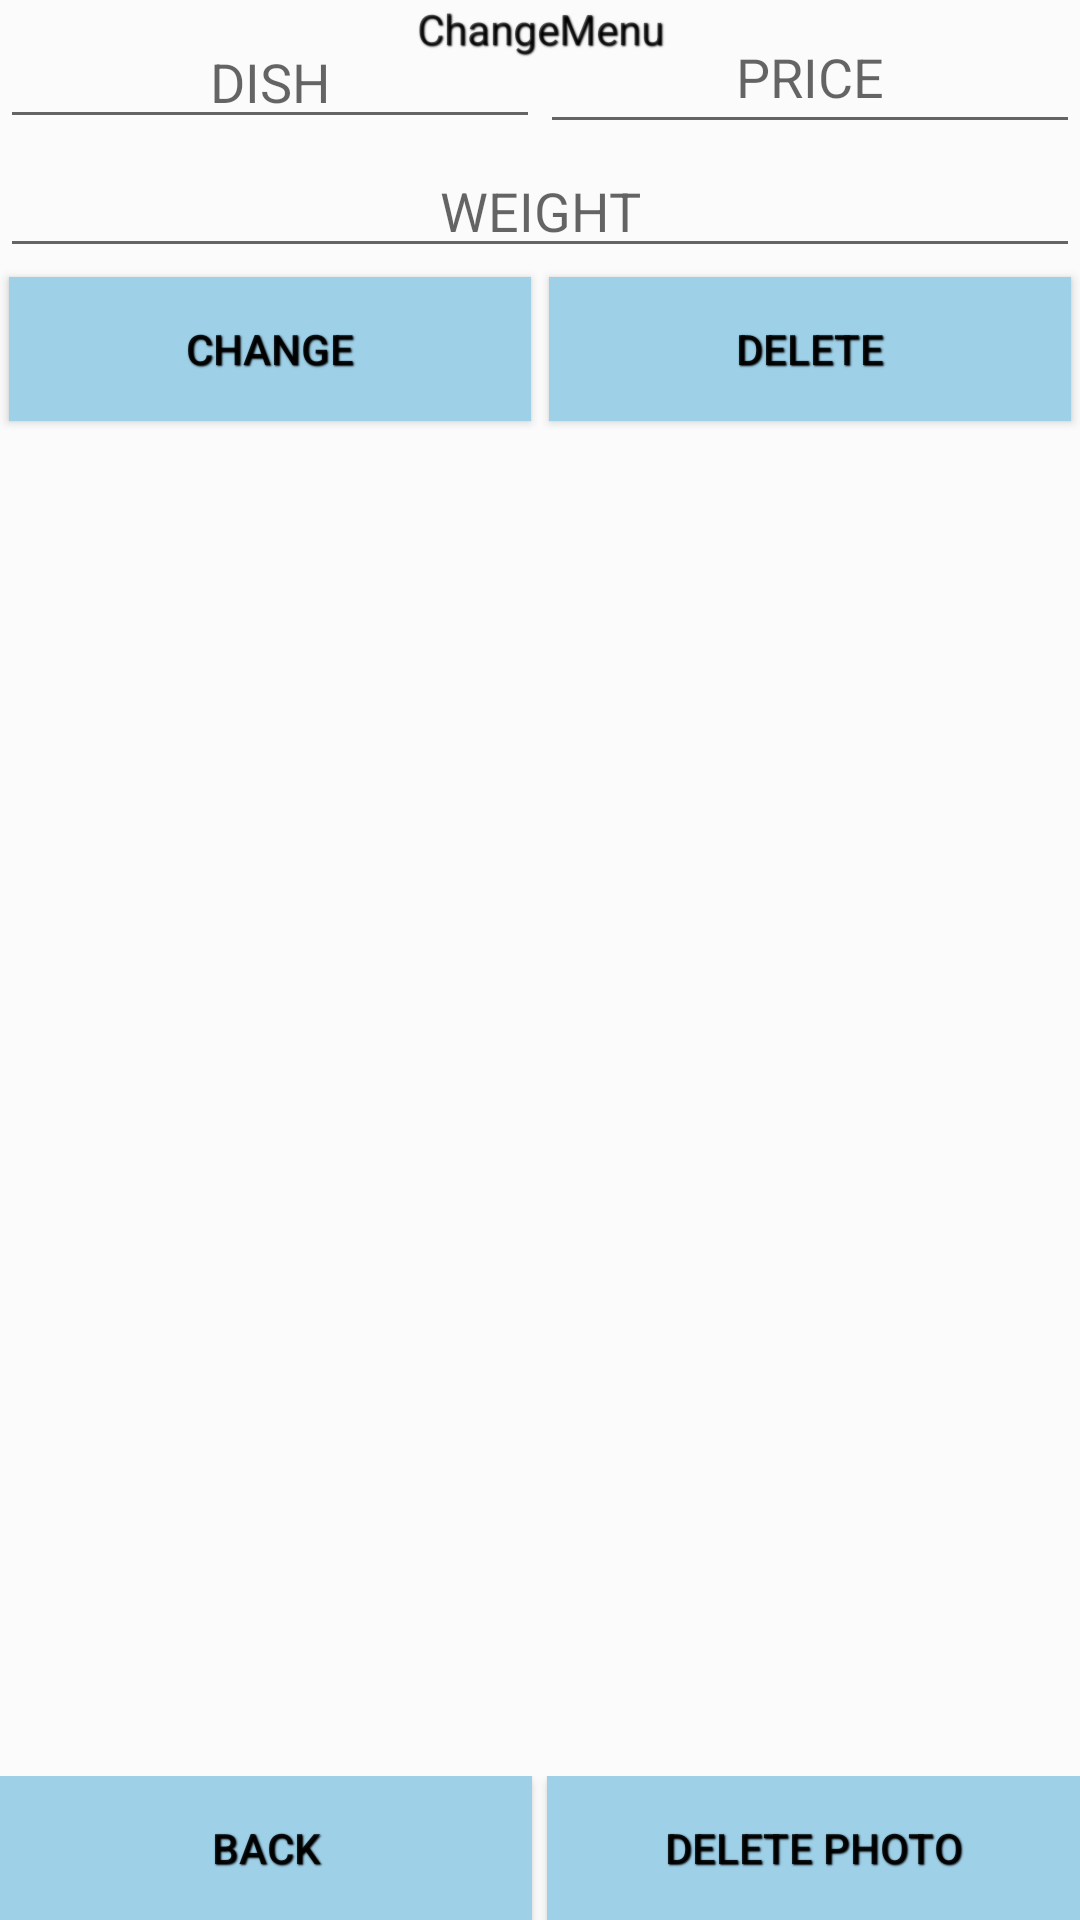

This screen was rendered from an Android layout file. Write that file and the resources it references.
<!-- AndroidManifest.xml: application theme Theme.GerasimovTaskOne -->
<!-- res/layout/activity_four_window.xml -->
<?xml version="1.0" encoding="utf-8"?>
<androidx.constraintlayout.widget.ConstraintLayout xmlns:android="http://schemas.android.com/apk/res/android"
    xmlns:app="http://schemas.android.com/apk/res-auto"
    xmlns:tools="http://schemas.android.com/tools"
    android:layout_width="match_parent"
             android:layout_height="match_parent"
    tools:context=".FourWindow">

    <androidx.constraintlayout.widget.ConstraintLayout
        android:layout_width="match_parent"
        android:layout_height="match_parent"
        android:background="#FBFBFB"
        tools:context=".MainActivity"

        tools:layout_editor_absoluteX="0dp"
        tools:layout_editor_absoluteY="0dp">

        <EditText
            android:id="@+id/Dish"
            android:layout_width="0dp"
            android:layout_height="wrap_content"
            android:layout_marginTop="3dp"
            android:hint="@string/DISH"
            android:textAlignment="center"
            app:layout_constraintBottom_toTopOf="@+id/Weight"
            app:layout_constraintEnd_toStartOf="@+id/Price"
            app:layout_constraintStart_toStartOf="parent"
            app:layout_constraintTop_toTopOf="parent"
            tools:ignore="TouchTargetSizeCheck,SpeakableTextPresentCheck" />

        <EditText
            android:id="@+id/Price"
            android:layout_width="0dp"
            android:layout_height="wrap_content"
            android:hint="@string/PRICE"
            android:minHeight="48dp"
            android:textAlignment="center"
            app:layout_constraintBottom_toTopOf="@id/Weight"
            app:layout_constraintEnd_toEndOf="parent"
            app:layout_constraintStart_toEndOf="@+id/Dish"
            app:layout_constraintTop_toTopOf="parent" />

        <EditText
            android:id="@+id/Weight"
            android:layout_width="0dp"
            android:layout_height="wrap_content"
            android:hint="@string/WEIGHT"

            android:inputType="numberDecimal"
            android:textAlignment="center"
            app:layout_constraintBottom_toTopOf="@+id/button_table"
            app:layout_constraintEnd_toEndOf="@+id/Price"
            app:layout_constraintStart_toStartOf="parent"
            app:layout_constraintTop_toBottomOf="@+id/Dish"
            tools:ignore="TouchTargetSizeCheck" />

        <TableRow
            android:id="@+id/button_table"
            android:layout_width="match_parent"
            android:layout_height="wrap_content"
            android:layout_weight="1"
            app:layout_constraintStart_toStartOf="parent"
            app:layout_constraintTop_toBottomOf="@id/Weight">

            <androidx.appcompat.widget.AppCompatButton
                android:id="@+id/btnAdd"
                android:layout_width="0dp"
                android:layout_height="wrap_content"
                android:layout_margin="3dp"
                android:layout_weight="1"
                android:background="#9ED0E8"
                android:onClick="UpdateTable"
                android:shadowColor="@color/black"
                android:shadowDx="1"
                android:shadowDy="1"
                android:shadowRadius="1"
                android:text="Change" />

            <androidx.appcompat.widget.AppCompatButton
                android:id="@+id/btnClear"
                android:layout_width="0dp"
                android:layout_height="wrap_content"
                android:layout_margin="3dp"
                android:layout_weight="1"
                android:background="#9ED0E8"
                android:onClick="DeleteRow"
                android:shadowColor="@color/black"
                android:shadowDx="1"
                android:shadowDy="1"
                android:shadowRadius="1"
                android:text="DELETE" />

        </TableRow>

        <ImageView
            android:id="@+id/image"
            android:layout_width="wrap_content"
            android:layout_height="wrap_content"
            android:layout_marginTop="15dp"
            android:onClick="Picture"
            app:layout_constraintEnd_toEndOf="parent"
            app:layout_constraintStart_toStartOf="parent"
            app:layout_constraintTop_toBottomOf="@+id/button_table" />


    </androidx.constraintlayout.widget.ConstraintLayout>

    <TextView
        android:id="@+id/heading2"
        android:layout_width="match_parent"
        android:layout_height="wrap_content"
        android:shadowColor="@color/black"
        android:shadowDx="1"
        android:shadowDy="1"
        android:shadowRadius="1"
        android:text="ChangeMenu"
        android:textAlignment="center"
        app:layout_constraintStart_toStartOf="parent"
        app:layout_constraintTop_toTopOf="parent" />

    <TableRow
        android:id="@+id/tableRow"
        android:layout_width="match_parent"
        android:layout_height="wrap_content"
        app:layout_constraintBottom_toBottomOf="parent"
        app:layout_constraintEnd_toEndOf="parent"


        app:layout_constraintStart_toStartOf="parent">

        <androidx.appcompat.widget.AppCompatButton
            android:id="@+id/btnGoToBack"
            android:layout_width="0dp"
            android:layout_height="wrap_content"
            android:layout_weight="1"
            android:background="#9ED0E8"
            android:shadowColor="@color/black"
            android:shadowDx="1"
            android:shadowDy="1"
            android:shadowRadius="1"
            android:text="BACK" />

        <androidx.appcompat.widget.AppCompatButton
            android:id="@+id/deletePhoto"
            android:layout_width="0dp"
            android:layout_height="wrap_content"
            android:layout_marginLeft="5dp"
            android:layout_weight="1"
            android:background="#9ED0E8"
            android:onClick="deletePicture"
            android:shadowColor="@color/black"
            android:shadowDx="1"
            android:shadowDy="1"

            android:shadowRadius="1"
            android:text="DELETE PHOTO" />

    </TableRow>

</androidx.constraintlayout.widget.ConstraintLayout>
<!-- resources referenced by this layout -->
<resources>
  <color name="black">#FF000000</color>
  <string name="DISH">DISH</string>
  <string name="PRICE">PRICE</string>
  <string name="WEIGHT">WEIGHT</string>
  <style name="Theme.GerasimovTaskOne" parent="Theme.MaterialComponents.DayNight.DarkActionBar">
  
          
          <item name="colorPrimary">#427891</item>
          <item name="colorPrimaryVariant">#4DE6DA</item>
          <item name="colorOnPrimary">@color/white</item>
          
          <item name="colorSecondary">@color/teal_200</item>
          <item name="colorSecondaryVariant">@color/teal_700</item>
          <item name="colorOnSecondary">@color/black</item>
          
          <item name="android:statusBarColor" tools:targetApi="l">?attr/colorPrimaryVariant</item>
          
          <item name="android:windowFullscreen">true</item>
      </style>
  <color name="white">#FFFFFFFF</color>
  <color name="teal_200">#FF03DAC5</color>
  <color name="teal_700">#FF018786</color>
</resources>
